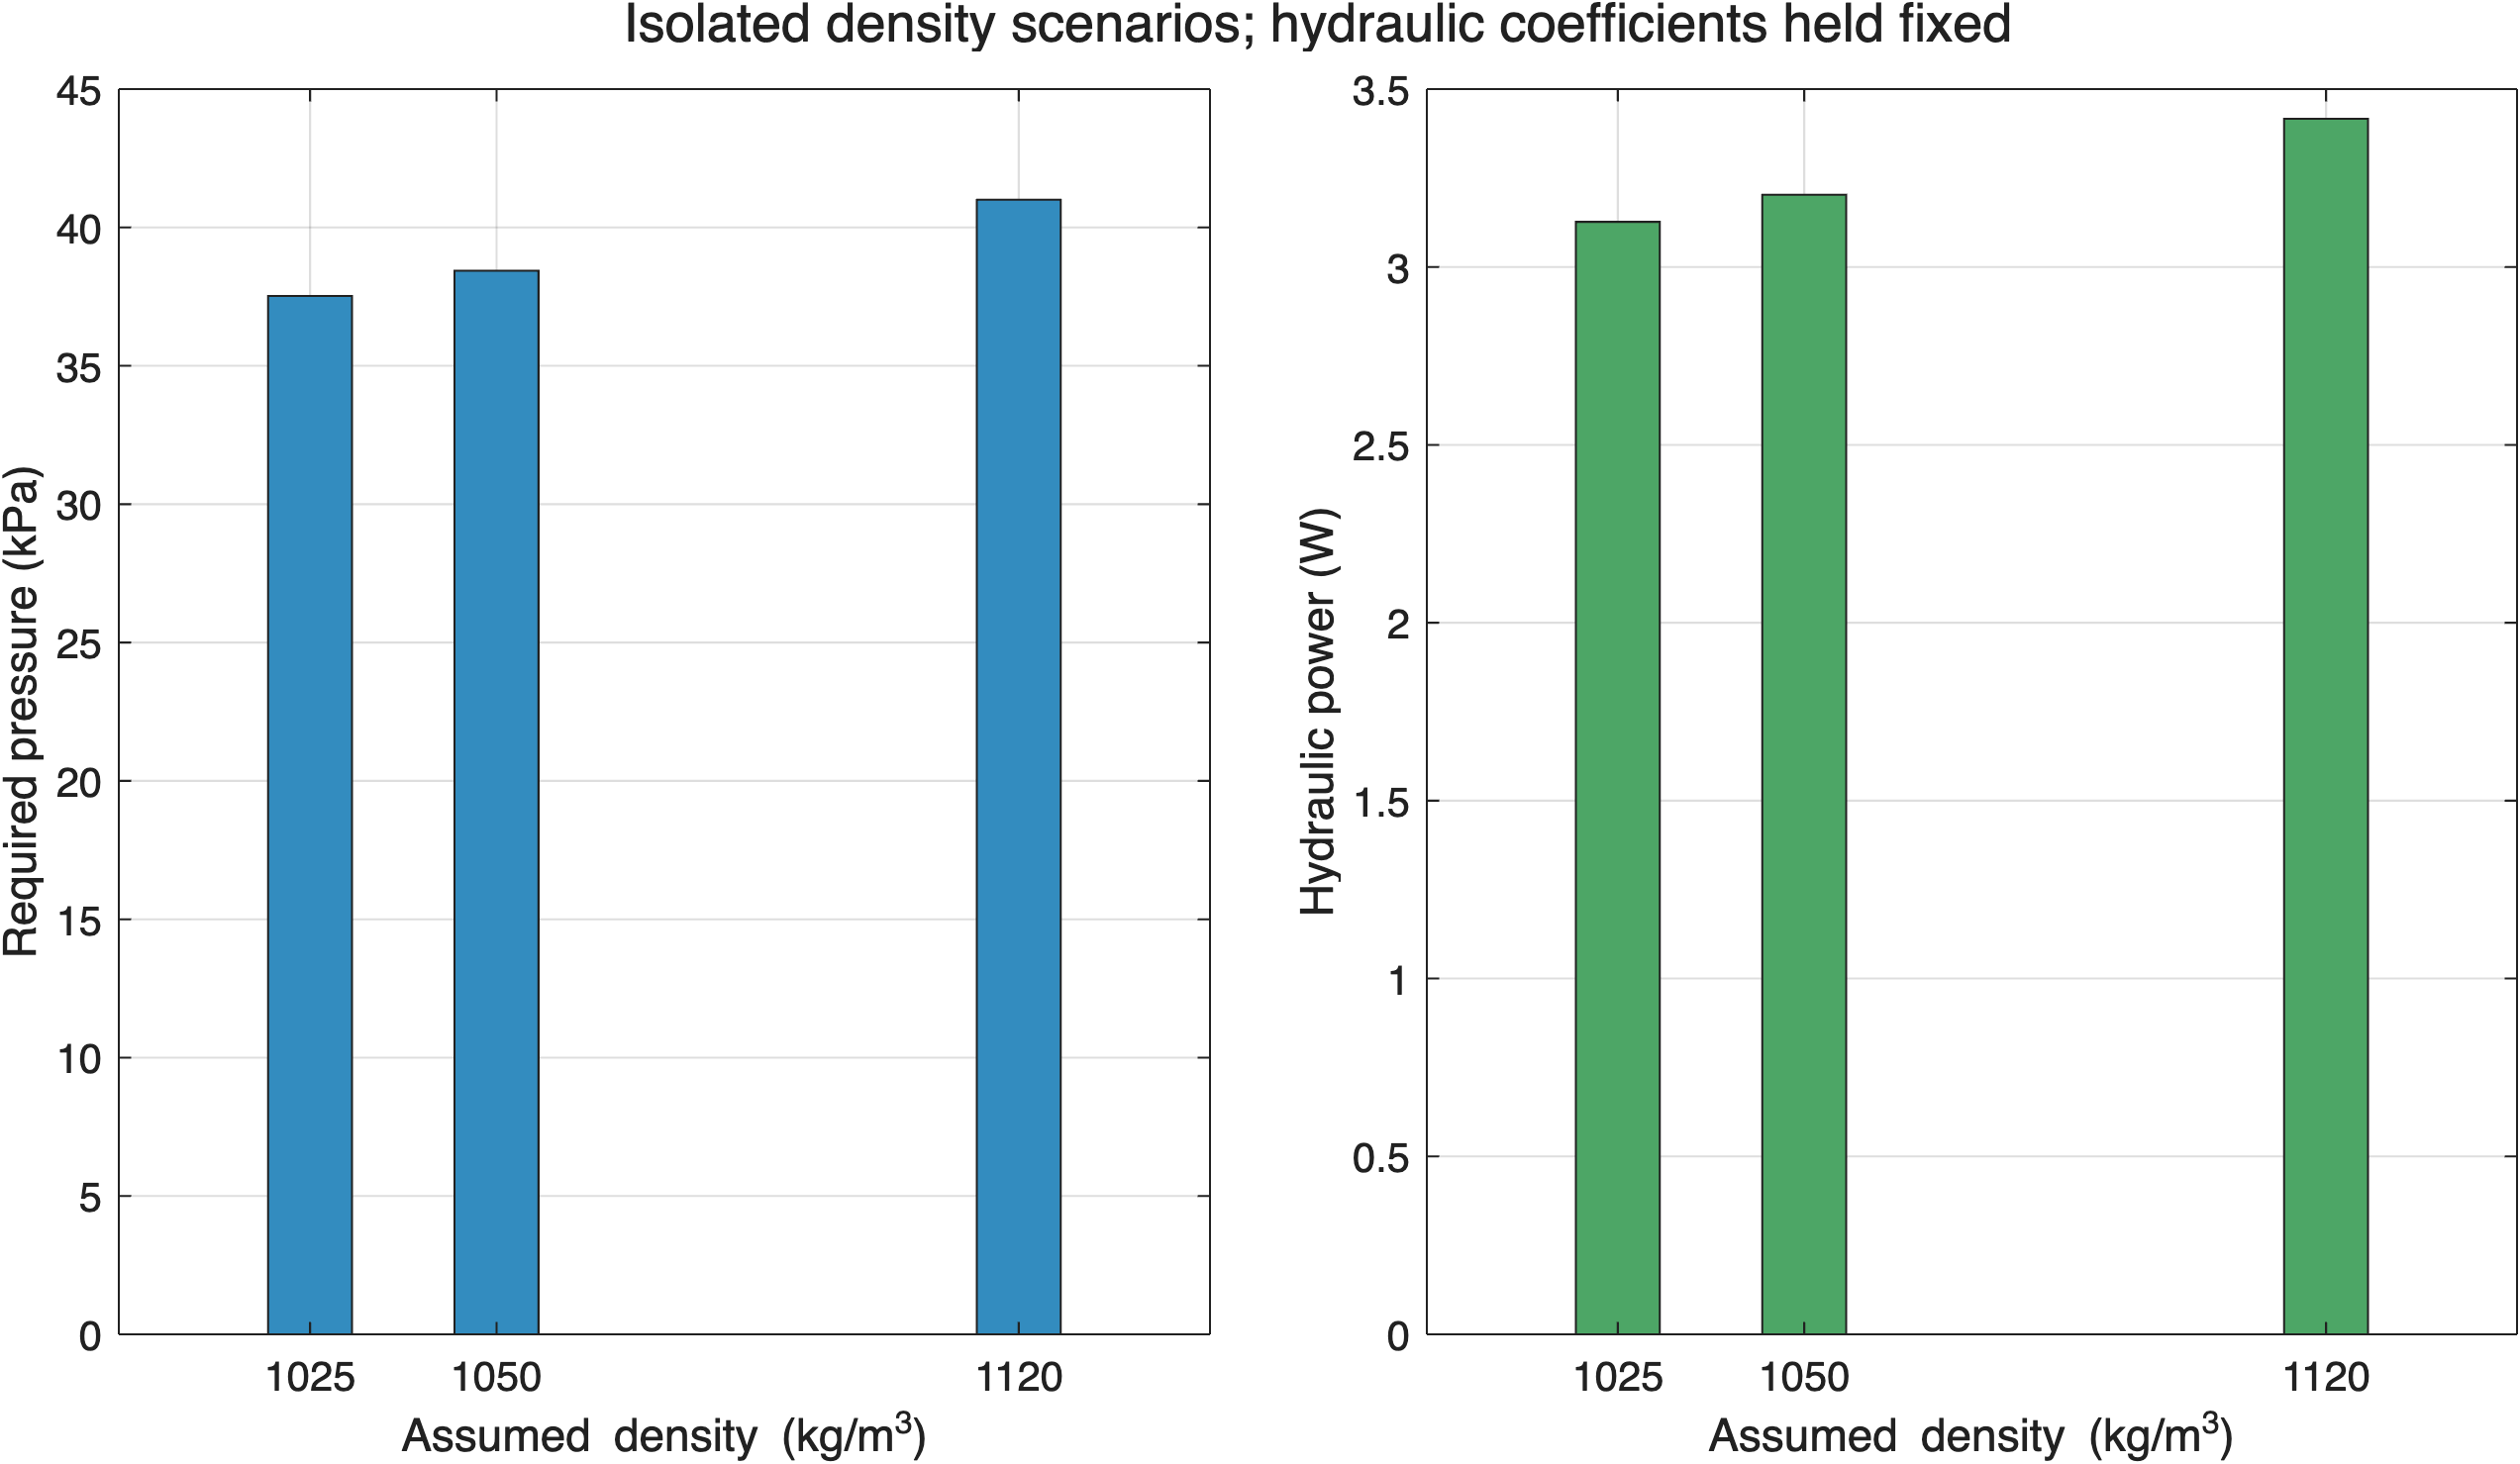

Source data for this figure (header and first rows):
rhoScenario, pressure_kPa, hydraulicPower_W, relativeChange_percent
1025, 37.52, 3.127, -2.381
1050, 38.44, 3.203, 0
1120, 41, 3.417, 6.667
